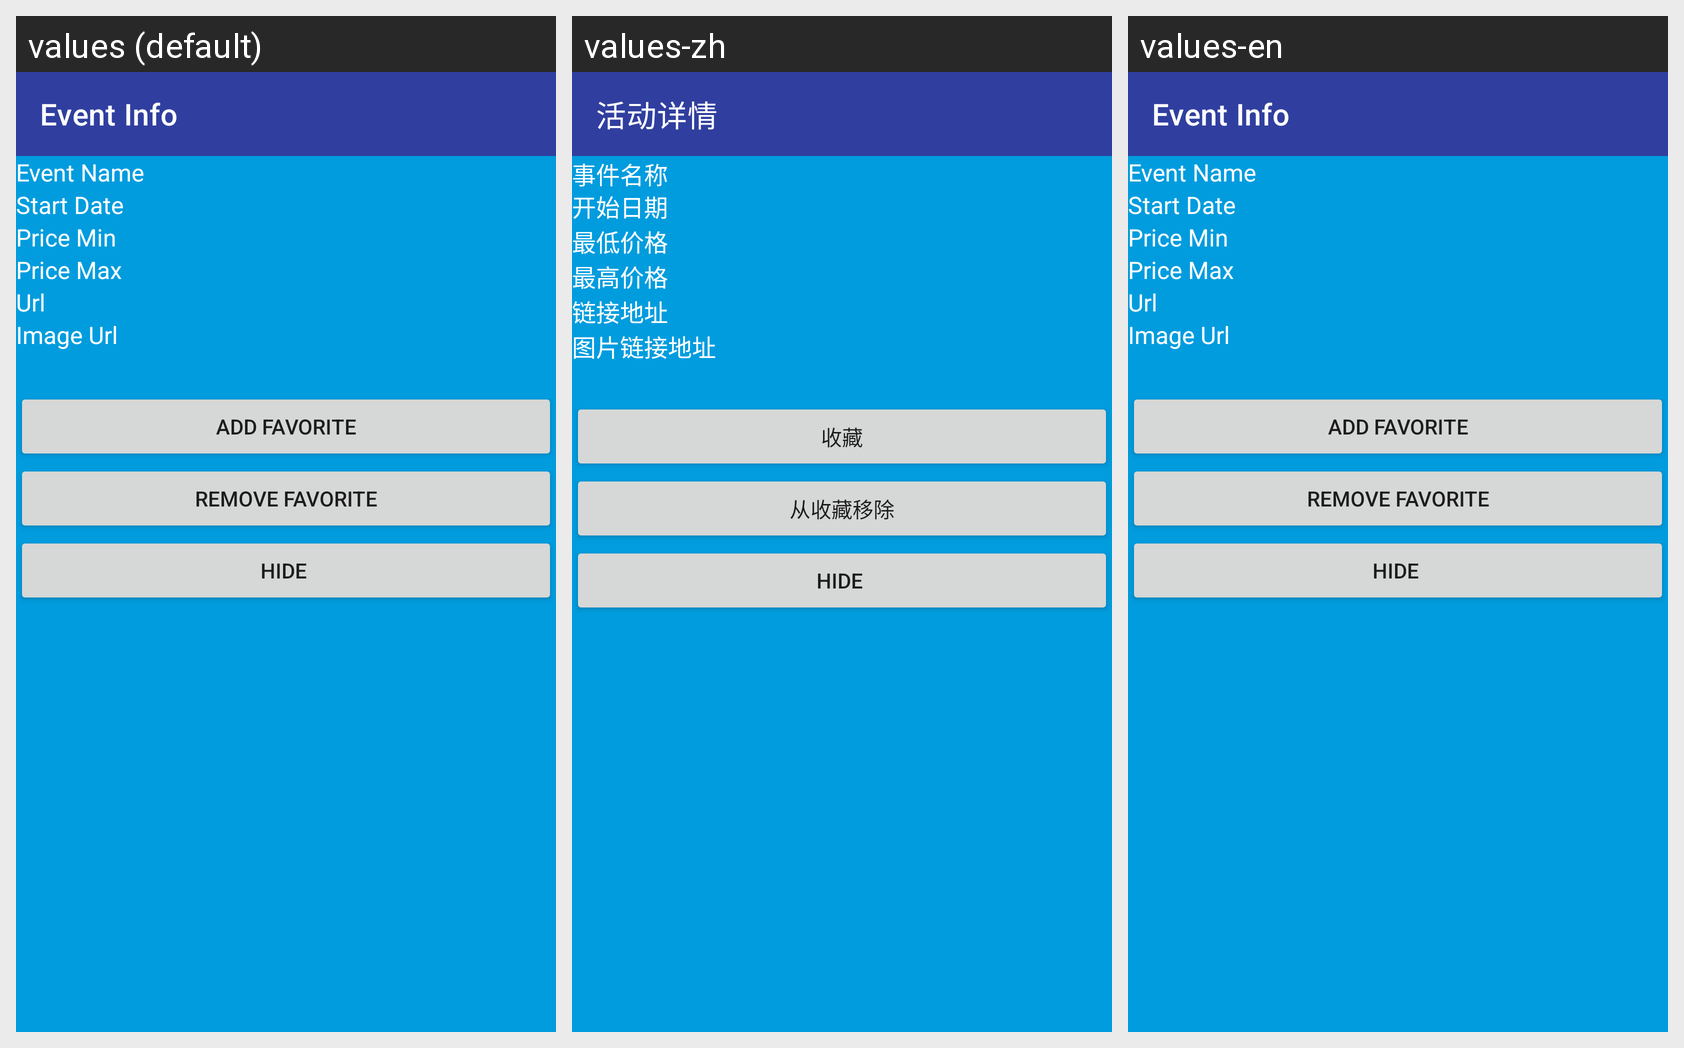

The Android screen above is rendered under several locales of the same app. Produce the string resources it draws, with the default and per-locale values.
Android screen res/layout/activity_tm_fragment_details.xml rendered under 3 locales, left to right: values (default), values-zh, values-en. Device: Nexus 5 (rendered at 1080×1920; each locale shown at half size, 540×960, under a caption strip naming it); theme Theme.AndroidFinalGroupProject.
Strings drawn on this screen, with the default value and each locale's value (text and hints the layout hard-codes, and strings that could not be matched under every locale, appear in the picture but are not listed):

tm_detail_title
  values: Event Info
  values-zh: 活动详情
  values-en: Event Info

tm_tx_event_name
  values: Event Name
  values-zh: 事件名称
  values-en: Event Name

tm_tx_start_date
  values: Start Date
  values-zh: 开始日期
  values-en: Start Date

tm_tx_price_min
  values: Price Min
  values-zh: 最低价格
  values-en: Price Min

tm_tx_price_max
  values: Price Max
  values-zh: 最高价格
  values-en: Price Max

tm_tx_url
  values: Url
  values-zh: 链接地址
  values-en: Url

tm_tx_image_url
  values: Image Url
  values-zh: 图片链接地址
  values-en: Image Url

tm_favo_btn
  values: Add Favorite
  values-zh: 收藏
  values-en: Add Favorite

tm_remove_favo_btn
  values: Remove Favorite
  values-zh: 从收藏移除
  values-en: Remove Favorite
